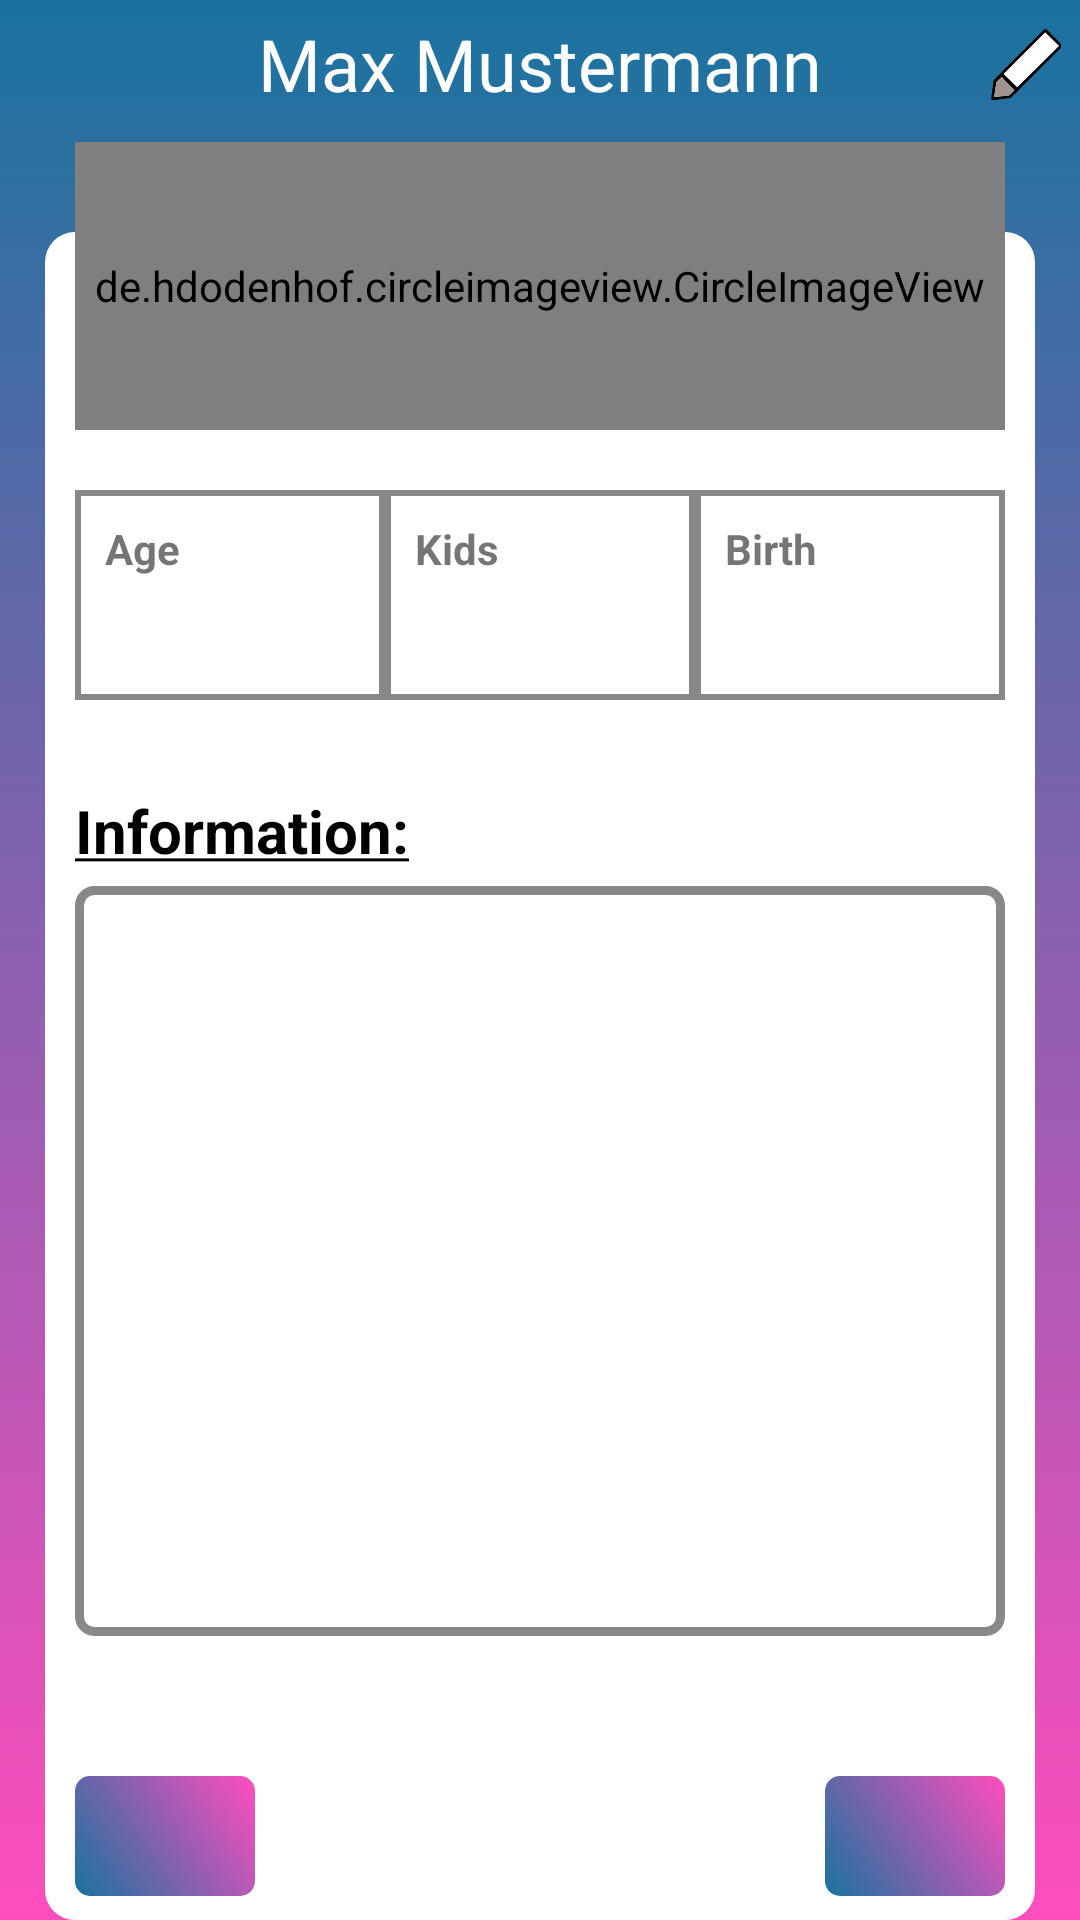

Here is an Android app screen rendered from its layout file. Give the layout XML and the strings, colors and styles it references.
<!-- AndroidManifest.xml: application theme AppTheme -->
<!-- res/layout/activity_profile_info.xml -->
<?xml version="1.0" encoding="utf-8"?>
<LinearLayout xmlns:android="http://schemas.android.com/apk/res/android"
    xmlns:app="http://schemas.android.com/apk/res-auto"
    xmlns:tools="http://schemas.android.com/tools"
    android:layout_width="match_parent"
    android:layout_height="match_parent"
    android:background="@drawable/gradiant_bar_vertical"
    android:orientation="vertical"
    android:paddingTop="5dp"
    android:visibility="visible">

    <LinearLayout
        android:layout_width="match_parent"
        android:layout_height="wrap_content"
        android:orientation="horizontal">

        <TextView
            android:id="@+id/textName"
            android:layout_width="wrap_content"
            android:layout_height="wrap_content"
            android:layout_gravity="center"
            android:layout_weight="1"
            android:gravity="center"
            android:paddingLeft="30dp"
            android:text="Max Mustermann"
            android:textColor="@android:color/white"
            android:textSize="24sp"
            tools:layout_editor_absoluteX="176dp"
            tools:layout_editor_absoluteY="39dp" />

        <ImageView
            android:id="@+id/imgEdit"
            android:layout_width="25dp"
            android:layout_height="25dp"
            android:layout_gravity="center"
            android:layout_marginRight="5dp"
            app:srcCompat="@drawable/edit_pencil" />
    </LinearLayout>

    <LinearLayout
        android:id="@+id/layoutProfile"
        android:layout_width="match_parent"
        android:layout_height="match_parent"
        android:layout_marginLeft="15dp"
        android:layout_marginTop="10dp"
        android:layout_marginRight="15dp"
        android:background="@drawable/profile_info_background"
        android:orientation="vertical"
        android:paddingLeft="10dp"
        android:paddingRight="10dp">

        <de.hdodenhof.circleimageview.CircleImageView
            xmlns:app="http://schemas.android.com/apk/res-auto"
            android:id="@+id/imgProfile"
            android:layout_width="match_parent"
            android:layout_height="96dp"
            android:src="@drawable/doctoricon"
            app:civ_border_width="1dp"
            app:civ_border_color="#FF000000"/>

        <LinearLayout
            android:layout_width="match_parent"
            android:layout_height="70dp"
            android:layout_marginTop="20dp"
            android:orientation="horizontal"
            android:weightSum="3">

            <LinearLayout
                android:layout_width="match_parent"
                android:layout_height="match_parent"
                android:layout_weight="1"
                android:background="@drawable/all_borders"
                android:orientation="vertical">

                <TextView
                    android:layout_width="match_parent"
                    android:layout_height="wrap_content"
                    android:paddingStart="10dp"
                    android:paddingLeft="10dp"
                    android:paddingTop="10dp"
                    android:paddingEnd="10dp"
                    android:text="Age"
                    android:textStyle="bold" />

                <TextView
                    android:id="@+id/textAge"
                    android:layout_width="wrap_content"
                    android:layout_height="wrap_content"
                    android:layout_gravity="center" />
            </LinearLayout>

            <LinearLayout
                android:layout_width="match_parent"
                android:layout_height="match_parent"
                android:layout_weight="1"
                android:background="@drawable/all_borders"
                android:orientation="vertical">

                <TextView
                    android:layout_width="match_parent"
                    android:layout_height="wrap_content"
                    android:paddingLeft="10dp"
                    android:paddingTop="10dp"
                    android:text="Kids"
                    android:textStyle="bold" />

                <TextView
                    android:id="@+id/textKidsNumber"
                    android:layout_width="wrap_content"
                    android:layout_height="wrap_content"
                    android:layout_gravity="center" />
            </LinearLayout>

            <LinearLayout
                android:layout_width="match_parent"
                android:layout_height="match_parent"
                android:layout_weight="1"
                android:background="@drawable/all_borders"
                android:orientation="vertical">

                <TextView
                    android:layout_width="match_parent"
                    android:layout_height="wrap_content"
                    android:paddingLeft="10dp"
                    android:paddingTop="10dp"
                    android:text="Birth"
                    android:textStyle="bold" />

                <TextView
                    android:id="@+id/txtBirth"
                    android:layout_width="wrap_content"
                    android:layout_height="wrap_content"
                    android:layout_gravity="center" />
            </LinearLayout>
        </LinearLayout>

        <TextView
            android:layout_width="wrap_content"
            android:layout_height="wrap_content"
            android:layout_marginTop="30dp"
            android:text="@string/information"
            android:textColor="@android:color/black"
            android:textSize="20sp" />

        <ListView
            android:id="@+id/listInformation"
            android:layout_width="match_parent"
            android:layout_height="250dp"
            android:layout_marginTop="5dp"
            android:background="@drawable/button_styles"
            android:paddingLeft="5dp"
            android:paddingTop="5dp" />

        <android.support.constraint.ConstraintLayout
            android:layout_width="match_parent"
            android:layout_height="match_parent">

            <ImageButton
                android:id="@+id/buttonPrev"
                android:layout_width="60dp"
                android:layout_height="40dp"
                android:layout_marginBottom="8dp"
                android:background="@drawable/button_gradient"
                android:onClick="previousProfile"
                android:src="@drawable/ic_keyboard_arrow_left_black_24dp"
                app:layout_constraintBottom_toBottomOf="parent"
                app:layout_constraintStart_toStartOf="parent" />

            <LinearLayout
                android:layout_width="wrap_content"
                android:layout_height="match_parent"
                android:layout_marginStart="8dp"
                android:layout_marginLeft="8dp"
                android:layout_marginEnd="8dp"
                android:layout_marginRight="8dp"
                android:layout_marginBottom="8dp"
                android:orientation="horizontal"
                app:layout_constraintBottom_toBottomOf="parent"
                app:layout_constraintEnd_toStartOf="@+id/buttonNext"
                app:layout_constraintStart_toEndOf="@+id/buttonPrev"></LinearLayout>

            <ImageButton
                android:id="@+id/buttonNext"
                android:layout_width="60dp"
                android:layout_height="40dp"
                android:layout_marginBottom="8dp"
                android:background="@drawable/button_gradient"
                android:onClick="nextProfile"
                android:src="@drawable/ic_keyboard_arrow_right_black_24dp"
                app:layout_constraintBottom_toBottomOf="parent"
                app:layout_constraintEnd_toEndOf="parent" />

        </android.support.constraint.ConstraintLayout>

    </LinearLayout>

</LinearLayout>
<!-- resources referenced by this layout -->
<resources>
  <!-- drawable all_borders (drawable) -->
  <?xml version="1.0" encoding="utf-8"?>
  <shape xmlns:android="http://schemas.android.com/apk/res/android"
      android:shape="rectangle" >
  
      <stroke
          android:width="2dp"
          android:color="#888888" />
  
  </shape>
  <!-- drawable button_styles (drawable) -->
  <?xml version="1.0" encoding="utf-8"?>
  <selector xmlns:android="http://schemas.android.com/apk/res/android">
      <item android:state_pressed="true">
          <shape android:shape="rectangle">
              <solid android:color="#FFFFFF" />
              <corners android:radius="5dp" />
              <stroke android:width="3dp" android:color="#555555" />
          </shape>
      </item>
  
      <item android:state_selected="true">
          <shape android:shape="rectangle">
              <solid android:color="#FFFFFF" />
              <corners android:radius="5dp" />
              <stroke android:width="3dp" android:color="#555555" />
          </shape>
      </item>
      <item>
          <shape android:shape="rectangle">
              <solid android:color="#FFFFFF" />
              <corners android:radius="5dp" />
              <stroke android:width="3dp" android:color="#888888" />
          </shape>
      </item>
  </selector>
  <!-- drawable gradiant_bar_vertical (drawable) -->
  <?xml version="1.0" encoding="utf-8"?>
  <shape xmlns:android="http://schemas.android.com/apk/res/android"
      android:shape="rectangle"
      android:useLevel="false" >
  
      <gradient
          android:angle="-90"
          android:startColor="@color/colorstr"
          android:endColor="@color/colorend"
          android:type="linear" />
  
  </shape>
  <!-- drawable profile_info_background (drawable) -->
  <?xml version="1.0" encoding="utf-8"?>
  <layer-list xmlns:android="http://schemas.android.com/apk/res/android">
  <item android:top="30dp">
      <shape>
          android:shape="rectangle" >
  
          <solid android:color="#FFFFFF" />
          <corners android:radius="10dp" />
  
      </shape>
  </item>
  </layer-list>
  <string name="information"><b><u>Information:</u></b></string>
  <style name="AppTheme" parent="Theme.AppCompat.Light.DarkActionBar">
          <item name="colorPrimary">@color/colorPrimary</item>
          <item name="colorPrimaryDark">@color/colorPrimaryDark</item>
          <item name="colorAccent">@color/colorAccent</item>
  
          <item name="windowNoTitle">true</item>
          <item name="windowActionBar">false</item>
      </style>
  <color name="colorend_pressed">#ff1aab</color>
  <color name="colorstr_pressed">#155f84</color>
  <color name="colorend">#FF4DBE</color>
  <color name="colorstr">#19739F</color>
  <color name="colorPrimary">#008577</color>
  <color name="colorPrimaryDark">#00574B</color>
  <color name="colorAccent">#7963AC</color>
</resources>
